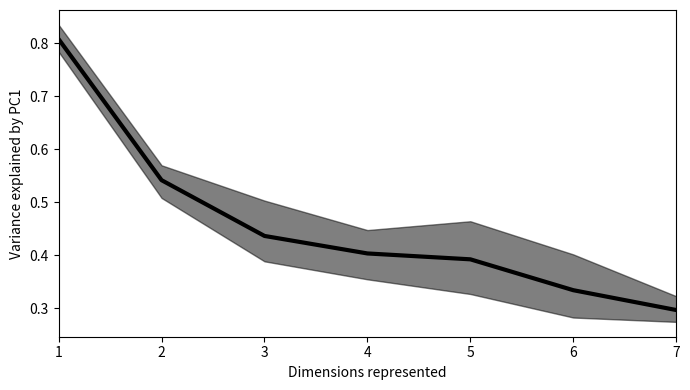

Here is the Python script that generated this plot:
import numpy as np
import matplotlib.pyplot as plt
import seaborn


def bootstrapci(data, func, n=3000, p=0.95):
    index = int(n*(1-p)/2)
    samples = np.random.choice(data, size=(n, len(data)))
    r = [func(s) for s in samples]
    r.sort()
    return r[index], r[-index]

# array of values collected from jPCA analysis
pc1var_values = np.array(
    [[0.7721, 0.5290, 0.5826, 0.4893, 0.5143, 0.4893, 0.3508],
     [0.8074, 0.5838, 0.3760, 0.4188, 0.2883, 0.3341, 0.2719],
     [0.7861, 0.4677, 0.3867, 0.4192, 0.3168, 0.2570, 0.2703],
     [0.8602, 0.5529, 0.4620, 0.3987, 0.4485, 0.2715, 0.3023],
     [0.7823, 0.5344, 0.3786, 0.3960, 0.4758, 0.3499, 0.2631],
     [0.8368, 0.5812, 0.4319, 0.2976, 0.3094, 0.3019, 0.3208]])

mean = np.mean(pc1var_values, axis=0)

sample = []
upper_bound = []
lower_bound = []

for i in range(7):
    data = pc1var_values[:, i]
    ci = bootstrapci(data, np.mean)
    sample.append(np.mean(data))
    lower_bound.append(ci[0])
    upper_bound.append(ci[1])

fig = plt.figure(figsize=(7, 4))
plt.plot(range(1, 8), mean, 'k', lw=3)
plt.fill_between(range(1, 8), upper_bound, lower_bound, color='k', alpha=.5)
plt.xlabel('Dimensions represented')
plt.ylabel('Variance explained by PC1')
plt.xlim([1, 7])
plt.tight_layout()
plt.show()
